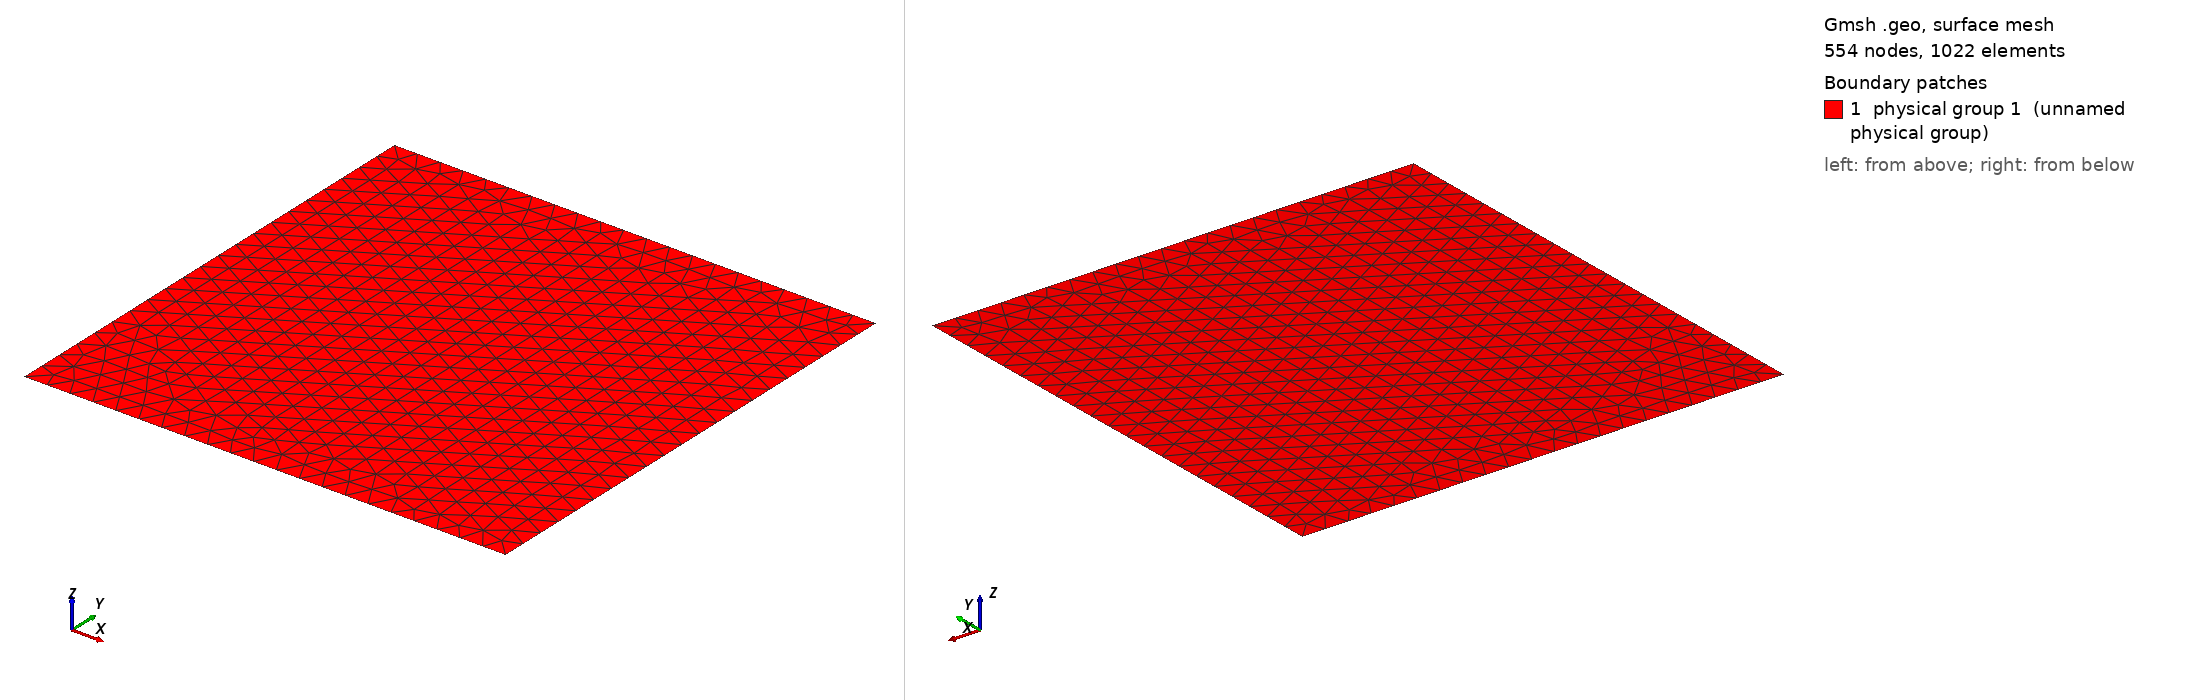

Gmsh geometry script, surface-meshed: 554 nodes, 1022 surface elements. Boundary patches (legend numbers): 1 physical group 1 (unnamed physical group). Left view from above one corner, right view from below the opposite corner. Legend entries are the model's physical surfaces. The drawing asked Gmsh for element sizes between 1% and 20% of the model's largest extent; the script's own settings can give other sizes.

=== square_l1_cl00985.geo (drawn) ===
cli = 0.0985;
a = 1.0;
b = 1.0;
Point(1) = {-a, -b, 0, cli};
Point(2) = {a, -b, 0, cli};
Point(3) = {a, b, 0, cli};
Point(4) = {-a, b, 0, cli};
Line(1) = {4, 3};
Line(2) = {3, 2};
Line(3) = {2, 1};
Line(4) = {1, 4};
Line Loop(1) = {4, 1, 2, 3};
Plane Surface(1) = {1};
Physical Line(3) = {4};
Physical Line(2) = {3};
Physical Line(5) = {2};
Physical Line(4) = {1};
Physical Surface(1) = {1};
